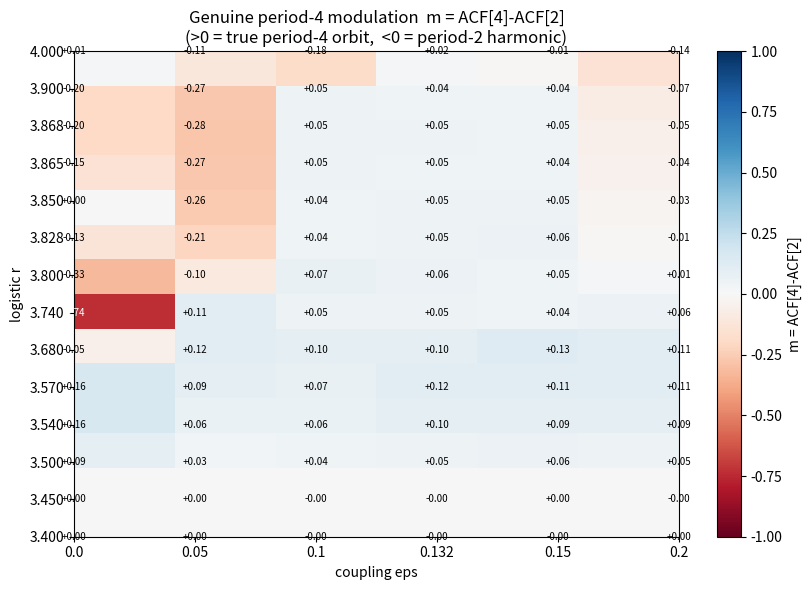

The script that saved this image:
#!/usr/bin/env python3
"""RIGOROUS CENSUS: period-2 vs period-4 temporal orbits in coupled logistic lattices.

WHY THIS EXISTS: My earlier 'period-4 symbolic order near the edge of chaos'
(r=3.865, eps=0.132) was a FALSE POSITIVE. A period-2 signal has ACF peaks at
EVERY even lag (including lag 4), so a naive 'lag mod 4' motif analysis
mislabels a period-2 state as period-4. I now classify each cell with a
phase-invariant ACF discriminator that correctly separates the two:

  - period-2 state : ACF[2] >= ACF[4]   (repeats every 2 steps)
  - period-4 state : ACF[4]  >  ACF[2]  (repeats every 4 steps, NOT 2)
  - modulation     : m = ACF[4] - ACF[2]   ( >0 => genuine period-4,
                                              <0 => period-2 harmonic)

Output: period_census.json  +  period_census.png
"""
import numpy as np, json

def coupled(x, r, eps):
    f = r*x*(1-x)
    return (1-eps)*f + (eps/2)*(np.roll(f,1)+np.roll(f,-1))

def acf4(sig):
    """Return (acf2, acf4) over a long window, phase-invariant."""
    c = sig - sig.mean()
    var = (c*c).mean() + 1e-30
    n = len(c)
    def acf(k):
        return np.mean(c[:n-k]*c[k:]) / var
    return acf(2), acf(4)

def classify_cell(ts):           # ts: (T,)
    a2, a4 = acf4(ts)
    locked = a4 > 0.65           # some temporal order present
    if not locked:
        return 'aperiodic', a4-a2
    return ('period4' if a4 > a2 else 'period2'), a4-a2

def census(r, eps, n=120, T=256, trans=4000, seed=0):
    np.random.seed(seed); x = np.random.rand(n)
    for _ in range(trans): x = coupled(x, r, eps)
    series = []
    for _ in range(T):
        x = coupled(x, r, eps); series.append(x.copy())
    ts = np.array(series)                    # (T, n)
    cnt = {'period2':0,'period4':0,'aperiodic':0}
    mods = []
    for i in range(n):
        lab, m = classify_cell(ts[:,i])
        cnt[lab]+=1; mods.append(m)
    mods = np.array(mods)
    return dict(frac_period2=cnt['period2']/n,
                frac_period4=cnt['period4']/n,
                frac_aperiodic=cnt['aperiodic']/n,
                mean_modulation=float(mods.mean()),
                frac_mod_positive=float((mods>0).mean()))

def main():
    rs   = [3.40,3.45,3.50,3.54,3.57,3.68,3.74,3.80,3.828,3.85,3.865,3.868,3.90,4.00]
    eps  = [0.0,0.05,0.10,0.132,0.15,0.20]
    grid = {}
    print(f"{'r':>6} {'eps':>5} | {'P2':>5} {'P4':>5} {'aper':>5} | mod+ :  mean_mod")
    for r in rs:
        for e in eps:
            c = census(r, e)
            grid[(r,e)] = c
            print(f"{r:6.3f} {e:5.3f} | {c['frac_period2']:5.2f} {c['frac_period4']:5.2f} {c['frac_aperiodic']:5.2f} | {c['frac_mod_positive']:4.2f} : {c['mean_modulation']:+.3f}")
    with open('period_census.json','w') as f:
        json.dump({f"{r}|{e}":grid[(r,e)] for r in rs for e in eps}, f, indent=2)

    # ---- heatmap of mean_modulation ( >0 = genuine period-4 ) ----
    import matplotlib
    matplotlib.use('Agg'); import matplotlib.pyplot as plt
    M = np.array([[census(r,e)['mean_modulation'] for e in eps] for r in rs])  # (n_r, n_e)
    fig, ax = plt.subplots(figsize=(8.5,6))
    im = ax.imshow(M, aspect='auto', origin='lower', cmap='RdBu',
                   vmin=-1, vmax=1, extent=[0,len(eps)-1,0,len(rs)-1])
    ax.set_yticks(range(len(rs))); ax.set_yticklabels([f"{r:.3f}" for r in rs])
    ax.set_xticks(range(len(eps))); ax.set_xticklabels([f"{e}" for e in eps])
    ax.set_xlabel("coupling eps"); ax.set_ylabel("logistic r")
    ax.set_title("Genuine period-4 modulation  m = ACF[4]-ACF[2]\n(>0 = true period-4 orbit,  <0 = period-2 harmonic)")
    for i,r in enumerate(rs):
        for j,e in enumerate(eps):
            v = M[i,j]
            ax.text(j,i,f"{v:+.2f}",ha='center',va='center',
                    fontsize=7,color='k' if abs(v)<0.6 else 'w')
    fig.colorbar(im, ax=ax, label='m = ACF[4]-ACF[2]')
    fig.tight_layout(); fig.savefig('period_census.png', dpi=140)
    print("\nwrote period_census.json + period_census.png")

    # highlight the two hero cases
    print("\n== HERO CASES ==")
    for r,e,tag in [(3.865,0.132,"claimed 'period-4' (edge of chaos)"),
                    (3.50,0.132,"native period-4 window")]:
        c = grid[(r,e)]
        print(f"r={r} eps={e} [{tag}]: period4={c['frac_period4']:.2f}, period2={c['frac_period2']:.2f}, mod+={c['frac_mod_positive']:.2f}")

if __name__ == '__main__':
    main()
